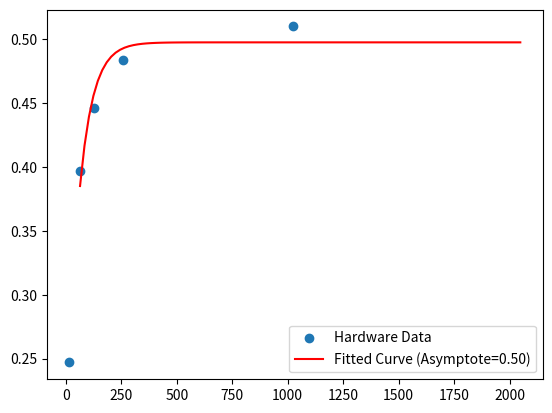

The matplotlib source for this figure:
import numpy as np
from scipy.optimize import curve_fit
import matplotlib.pyplot as plt

# FPE 
# x_data = np.array([16, 64, 128, 256, 1024])
# y_data = np.array([0.444, 0.841, 1.136, 1.413, 1.764]) 

# Omni WS
# x_data = np.array([32, 64, 128, 256, 1024])
# y_data = np.array([0.864, 1.136, 1.367, 1.524, 1.681]) 

# Omni OS-V
# x_data = np.array([32, 64, 128, 256, 1024])
# y_data = np.array([1.602, 1.769, 1.813, 1.856, 1.82]) 

# FIGLUT 32*4
# x_data = np.array([16, 64, 128, 256])
# y_data = np.array([0.497, 0.9, 1.07, 1.199]) 

# FIGLUT 16*2
x_data = np.array([16, 64, 128, 256, 1024])
y_data = np.array([0.247, 0.397, 0.446, 0.484, 0.51]) 

# Tender 
# x_data = np.array([16, 64, 128, 256, 1024])
# y_data = np.array([0.205, 0.288, 0.346, 0.398, 0.46]) 

# 定義你的回歸模型 (使用反比例模型)
def rational_model(x, P_max, A, k):
    return P_max - (A * np.exp(-k * x))

# 執行 Curve Fitting
# p0 是給予參數的初始猜測值，幫助演算法收斂 [P_max猜測值, A猜測值, k猜測值]
initial_guess = [2.0, 500.0, 0.01] 
popt, pcov = curve_fit(rational_model, x_data, y_data, p0=initial_guess)

P_max_fitted, A_fitted, k_fitted = popt

print(f"預測的極限收斂功耗 (P_max): {P_max_fitted:.4f}")

# 如果需要，還可以畫圖確認擬合狀況
x_fit = np.linspace(64, 2048, 100)
y_fit = rational_model(x_fit, P_max_fitted, A_fitted, k_fitted)
plt.scatter(x_data, y_data, label='Hardware Data')
plt.plot(x_fit, y_fit, color='red', label=f'Fitted Curve (Asymptote={P_max_fitted:.2f})')
plt.legend()
plt.show()
